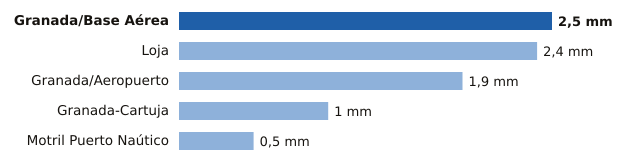

The file beside this chart, header and first rows:
estacion, provincia, mm
Granada/Base Aérea, Granada, 2.5
Loja, Granada, 2.4
Granada/Aeropuerto, Granada, 1.9
Granada-Cartuja, Granada, 1.0
Motril Puerto Naútico, Granada, 0.5
